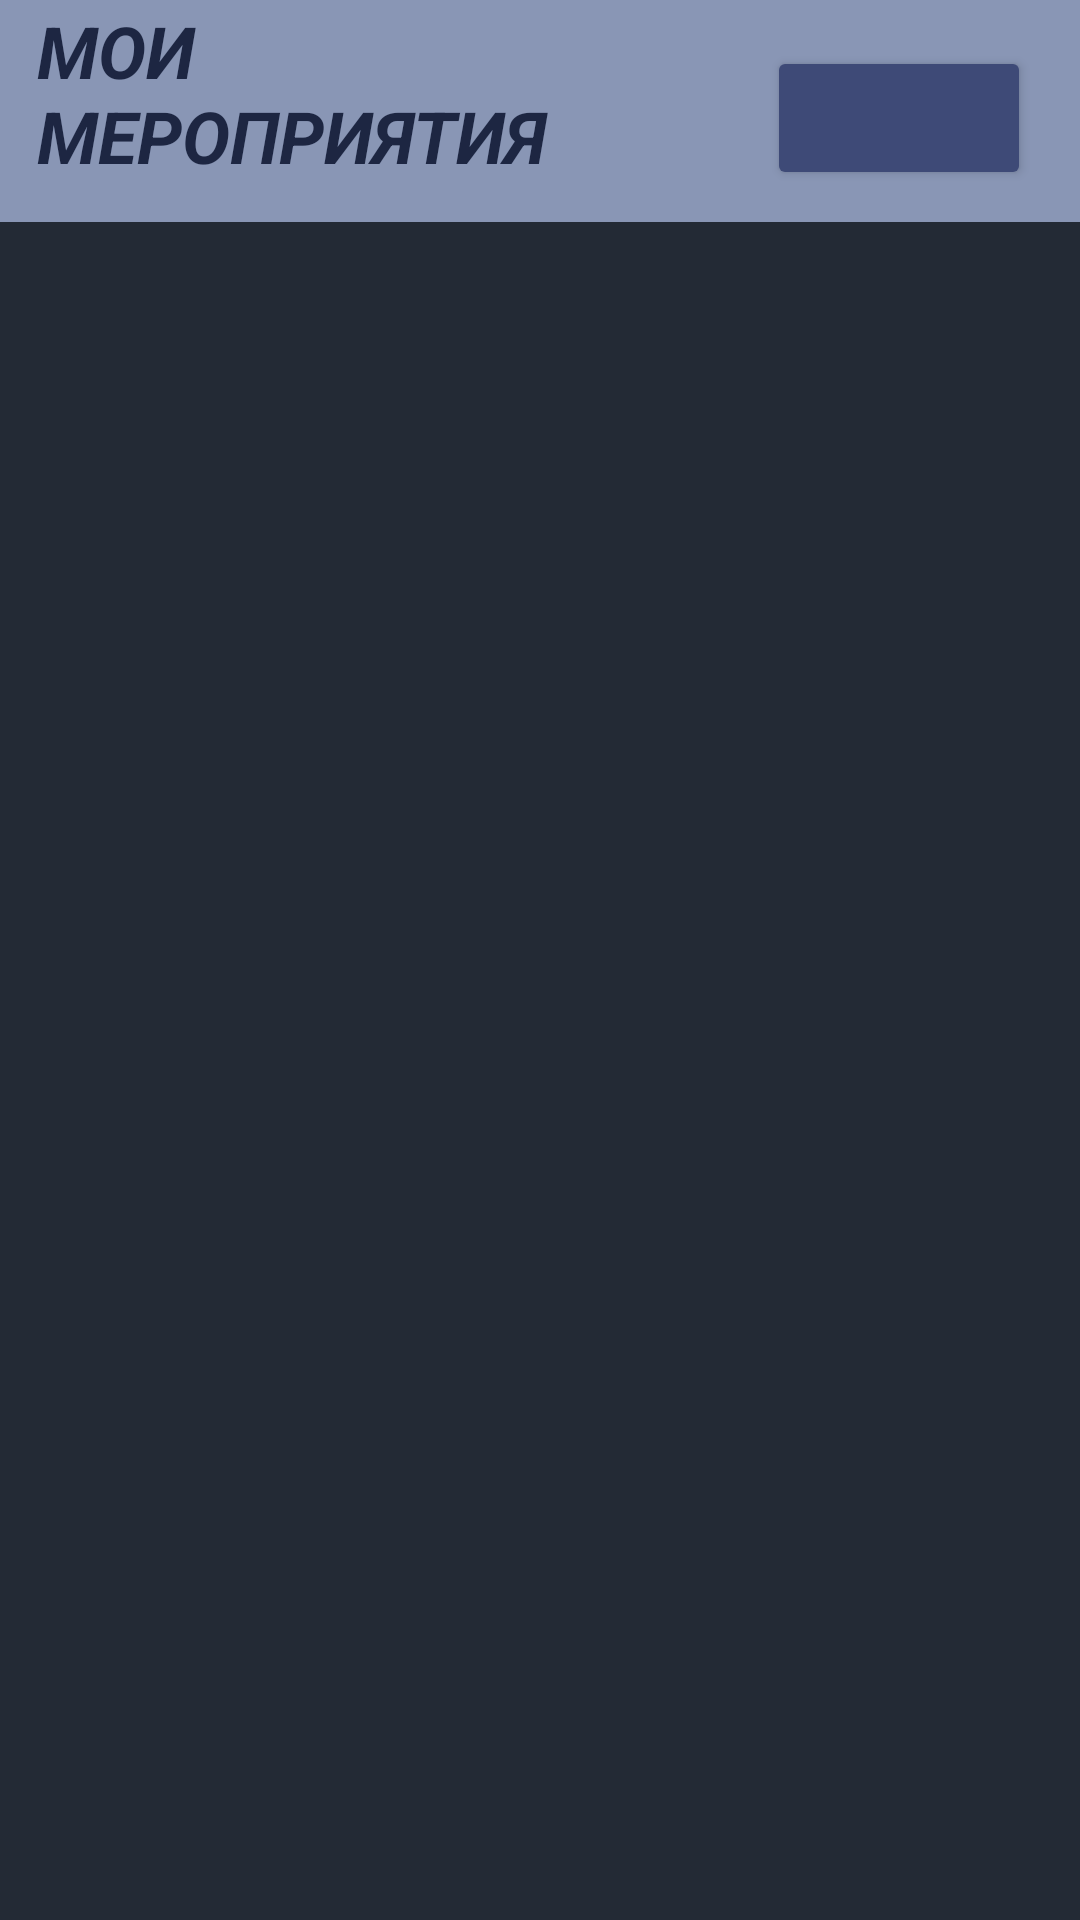

Produce the Android XML layout that renders to this screen, including the resource entries it uses.
<!-- AndroidManifest.xml: application theme Theme.Sachetnoe_prilozhenie -->
<!-- res/layout/my_meropr.xml -->
<?xml version="1.0" encoding="utf-8"?>
<androidx.constraintlayout.widget.ConstraintLayout xmlns:android="http://schemas.android.com/apk/res/android"
    xmlns:app="http://schemas.android.com/apk/res-auto"
    xmlns:tools="http://schemas.android.com/tools"
    android:layout_width="match_parent"
    android:layout_height="match_parent"
    android:background="#232A35">

    <ScrollView
        android:id="@+id/list"
        android:layout_width="413dp"
        android:layout_height="582dp"
        app:layout_constraintBottom_toBottomOf="parent"
        app:layout_constraintEnd_toEndOf="parent"
        app:layout_constraintHorizontal_bias="0.0"
        app:layout_constraintStart_toStartOf="parent"
        app:layout_constraintTop_toBottomOf="@+id/imageView8">


        <LinearLayout
            android:layout_width="match_parent"
            android:layout_height="wrap_content"
            android:orientation="vertical">

            <LinearLayout
                android:id="@+id/leaner"
                android:layout_width="match_parent"
                android:layout_height="match_parent"
                android:background="#353E4C"
                android:orientation="vertical" />

        </LinearLayout>
    </ScrollView>

    <ImageView
        android:id="@+id/imageView8"
        android:layout_width="413dp"
        android:layout_height="74dp"
        android:background="#132C6A"
        app:layout_constraintBottom_toBottomOf="parent"
        app:layout_constraintEnd_toEndOf="parent"
        app:layout_constraintHorizontal_bias="1.0"
        app:layout_constraintStart_toStartOf="parent"
        app:layout_constraintTop_toTopOf="parent"
        app:layout_constraintVertical_bias="0.0"
        app:srcCompat="@android:drawable/screen_background_light_transparent" />

    <Button
        android:id="@+id/button6"
        android:layout_width="wrap_content"
        android:layout_height="wrap_content"
        android:onClick="onBackPressed"
        android:paddingLeft="35dp"
        app:backgroundTint="#3E4A77"
        app:icon="@drawable/free_icon_avatar_6387915"
        app:iconTintMode="src_in"
        app:layout_constraintBottom_toBottomOf="parent"
        app:layout_constraintEnd_toEndOf="parent"
        app:layout_constraintHorizontal_bias="0.95"
        app:layout_constraintStart_toStartOf="@+id/imageView8"
        app:layout_constraintTop_toTopOf="parent"
        app:layout_constraintVertical_bias="0.026" />

    <TextView
        android:id="@+id/textView3"
        android:layout_width="187dp"
        android:layout_height="73dp"
        android:fontFamily="sans-serif"
        android:text="Мои мероприятия"
        android:textAllCaps="true"
        android:textColor="#1D2642"
        android:textSize="24sp"
        android:textStyle="bold|italic"
        app:layout_constraintBottom_toBottomOf="parent"
        app:layout_constraintEnd_toEndOf="parent"
        app:layout_constraintHorizontal_bias="0.071"
        app:layout_constraintStart_toStartOf="parent"
        app:layout_constraintTop_toTopOf="parent"
        app:layout_constraintVertical_bias="0.001" />

</androidx.constraintlayout.widget.ConstraintLayout>
<!-- resources referenced by this layout -->
<resources>
  <style name="Theme.Sachetnoe_prilozhenie" parent="Base.Theme.Sachetnoe_prilozhenie" />
  <style name="Base.Theme.Sachetnoe_prilozhenie" parent="Theme.Material3.DayNight.NoActionBar">
          
          
      </style>
</resources>
